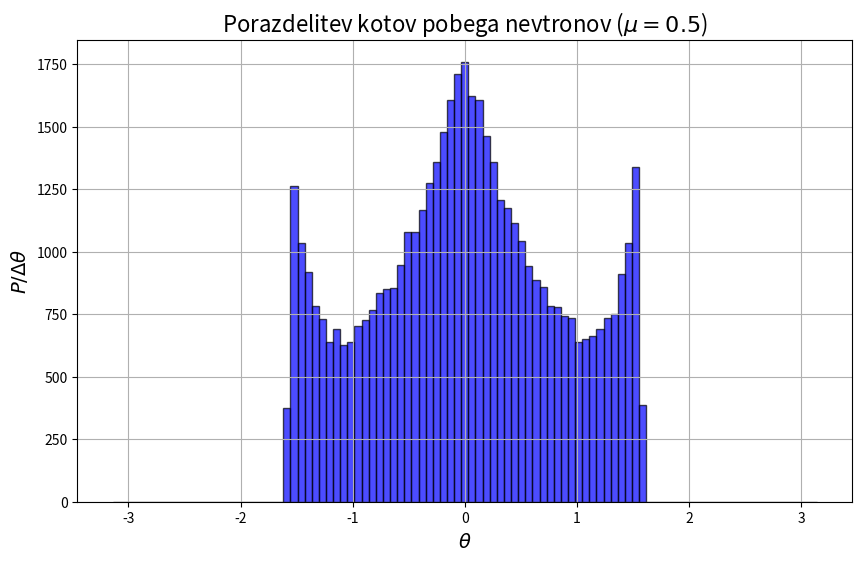

Source code (Python):
import numpy as np
import matplotlib.pyplot as plt

def simulate_neutron_escape_with_angles(num_samples, lam):
    pobegli = 0
    n_sipanj = np.zeros(num_samples)
    angles = []  # Shranjevanje kotov ob pobegu

    for _ in range(num_samples):
        # Začetna pozicija znotraj plošče
        x = np.random.uniform(0, 1)
        y = 0
        z = 0

        while 0 < x < 1:
            # Generacija naključnih kotov
            xi2 = np.random.rand()
            xi3 = np.random.rand()
            cos_theta = 2 * xi2 - 1
            theta = np.arccos(cos_theta)
            phi = 2 * np.pi * xi3
            
            # Generacija naključnega koraka in posodobitev položaja
            step = np.random.exponential(lam)
            dx = step * np.sin(theta) * np.cos(phi)
            dy = step * np.sin(theta) * np.sin(phi)
            dz = step * cos_theta
            
            x += dx
            # print(x)
            y += dy
            z += dz


        # Pretvorba kota v ustrezno območje
        r = np.sqrt(y**2 + z**2)
        if x>=1:
            angle = np.arctan(z/x)
        if x<=0:
            angle = np.arctan(-z/x)
        angles.append(angle)
        #print("DONE")

    return angles

# Parametri simulacije
num_samples = 50000
lam = 0.5

# Simulacija
angles = simulate_neutron_escape_with_angles(num_samples, lam)
# print(angles)
# Histogram normaliziran na gostoto
bin_edges = np.linspace(-np.pi, np.pi, 100)
hist, edges = np.histogram(angles, bins=bin_edges)

# Risanje grafa
plt.figure(figsize=(10, 6))
plt.bar(
    (edges[:-1] + edges[1:]) / 2, hist,
    width=np.diff(edges), align="center",
    color="blue", alpha=0.7, edgecolor="black"
)
plt.title(r"Porazdelitev kotov pobega nevtronov ($\mu=0.5$)", fontsize=16)
plt.xlabel(r"$\theta$", fontsize=14)
plt.ylabel(r"$P / \Delta \theta$", fontsize=14)
plt.grid(True)
plt.show()
